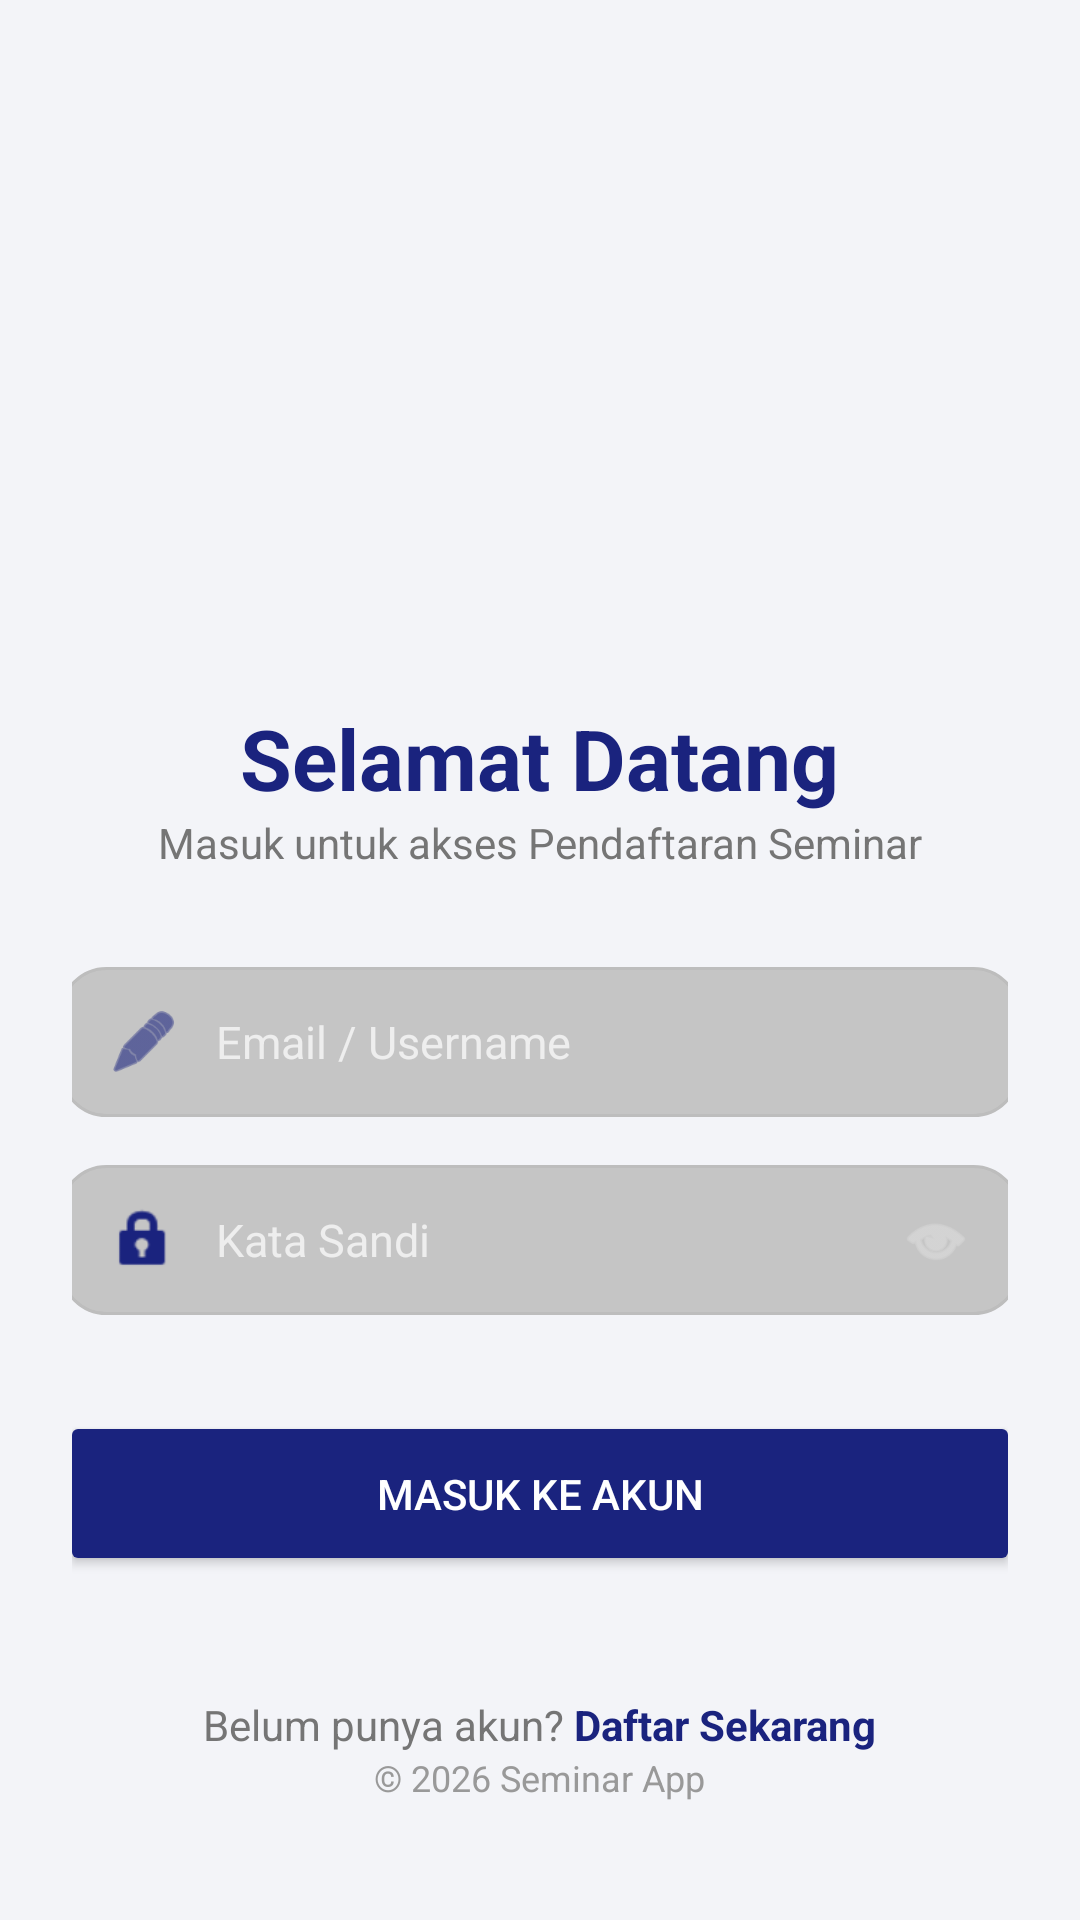

Layout XML and referenced resources for this Android screen:
<!-- AndroidManifest.xml: application theme Theme.AplikasiSeminar -->
<!-- res/layout/activity_login.xml -->
<?xml version="1.0" encoding="utf-8"?>
<LinearLayout xmlns:android="http://schemas.android.com/apk/res/android"
    xmlns:app="http://schemas.android.com/apk/res-auto"
    android:layout_width="match_parent"
    android:layout_height="match_parent"
    android:background="#F3F4F8"
    android:gravity="center_horizontal"
    android:orientation="vertical"
    android:padding="24dp"
    android:fitsSystemWindows="true">

    <ImageView
        android:layout_width="140dp"
        android:layout_height="140dp"
        android:layout_marginTop="50dp"
        android:src="@drawable/ic_launcher_foreground"
        app:tint="#1A237E"
        android:contentDescription="Logo" />

    <TextView
        android:layout_width="wrap_content"
        android:layout_height="wrap_content"
        android:layout_marginTop="20dp"
        android:text="Selamat Datang"
        android:textColor="#1A237E"
        android:textSize="28sp"
        android:textStyle="bold" />

    <TextView
        android:layout_width="wrap_content"
        android:layout_height="wrap_content"
        android:text="Masuk untuk akses Pendaftaran Seminar"
        android:textColor="#757575"
        android:textSize="14sp" />

    <LinearLayout
        android:layout_width="320dp"
        android:layout_height="50dp"
        android:layout_marginTop="32dp"
        android:background="@drawable/bg_input_rounded"
        android:gravity="center_vertical"
        android:paddingHorizontal="16dp">

        <ImageView
            android:layout_width="24dp"
            android:layout_height="24dp"
            android:src="@android:drawable/ic_menu_edit"
            app:tint="#1A237E" />

        <EditText
            android:id="@+id/etEmail"
            android:layout_width="match_parent"
            android:layout_height="match_parent"
            android:layout_marginStart="12dp"
            android:background="@android:color/transparent"
            android:hint="Email / Username"
            android:textSize="15sp" />
    </LinearLayout>

    <LinearLayout
        android:layout_width="320dp"
        android:layout_height="50dp"
        android:layout_marginTop="16dp"
        android:background="@drawable/bg_input_rounded"
        android:gravity="center_vertical"
        android:paddingHorizontal="16dp">

        <ImageView
            android:layout_width="24dp"
            android:layout_height="24dp"
            android:src="@android:drawable/ic_lock_idle_lock"
            app:tint="#1A237E" />

        <EditText
            android:id="@+id/etPassword"
            android:layout_width="0dp"
            android:layout_height="match_parent"
            android:layout_marginStart="12dp"
            android:layout_weight="1"
            android:background="@android:color/transparent"
            android:hint="Kata Sandi"
            android:inputType="textPassword"
            android:textSize="15sp" />

        <ImageView
            android:id="@+id/ivShowPassword"
            android:layout_width="24dp"
            android:layout_height="24dp"
            android:src="@android:drawable/ic_menu_view"
            app:tint="#DDDDDD" />
    </LinearLayout>

    <Button
        android:id="@+id/btnLogin"
        android:layout_width="320dp"
        android:layout_height="55dp"
        android:layout_marginTop="32dp"
        android:backgroundTint="#1A237E"
        android:text="MASUK KE AKUN"
        app:cornerRadius="12dp" />

    <LinearLayout
        android:layout_width="wrap_content"
        android:layout_height="wrap_content"
        android:orientation="horizontal"
        android:layout_marginTop="40dp">

        <TextView
            android:layout_width="wrap_content"
            android:layout_height="wrap_content"
            android:text="Belum punya akun? "
            android:textColor="#757575" />

        <TextView
            android:layout_width="wrap_content"
            android:layout_height="wrap_content"
            android:id="@+id/tvGoToRegister"
            android:text="Daftar Sekarang"
            android:textColor="#1A237E"
            android:textStyle="bold" />
    </LinearLayout>

    <View
        android:layout_width="0dp"
        android:layout_height="0dp"
        android:layout_weight="1" />

    <TextView
        android:layout_width="wrap_content"
        android:layout_height="wrap_content"
        android:layout_marginBottom="16dp"
        android:text="© 2026 Seminar App"
        android:textColor="#999999"
        android:textSize="12sp" />

</LinearLayout>
<!-- resources referenced by this layout -->
<resources>
  <!-- drawable bg_input_rounded (drawable) -->
  <?xml version="1.0" encoding="utf-8"?>
  <shape xmlns:android="http://schemas.android.com/apk/res/android">
      <solid android:color="#C5C5C5" />
      <corners android:radius="15dp" />
      <stroke
          android:width="1dp"
          android:color="#BDBDBD" />
  </shape>
  <style name="Theme.AplikasiSeminar" parent="Theme.MaterialComponents.NoActionBar">
          <item name="colorPrimary">#1A237E</item>
          <item name="colorPrimaryVariant">#1A237E</item>
          <item name="colorOnPrimary">@color/white</item>
  
          <item name="colorSecondary">#BBDEFB</item>
          <item name="colorSecondaryVariant">#1A237E</item>
          <item name="colorOnSecondary">@color/black</item>
  
          <item name="android:statusBarColor">#1A237E</item>
  
  
          <item name="android:windowLightStatusBar">false</item>
      </style>
  <!-- not gathered from this repository: default colours our renderer supplied (Android Studio template values) -->
  <color name="black">#FF000000</color>
  <color name="white">#FFFFFFFF</color>
</resources>
